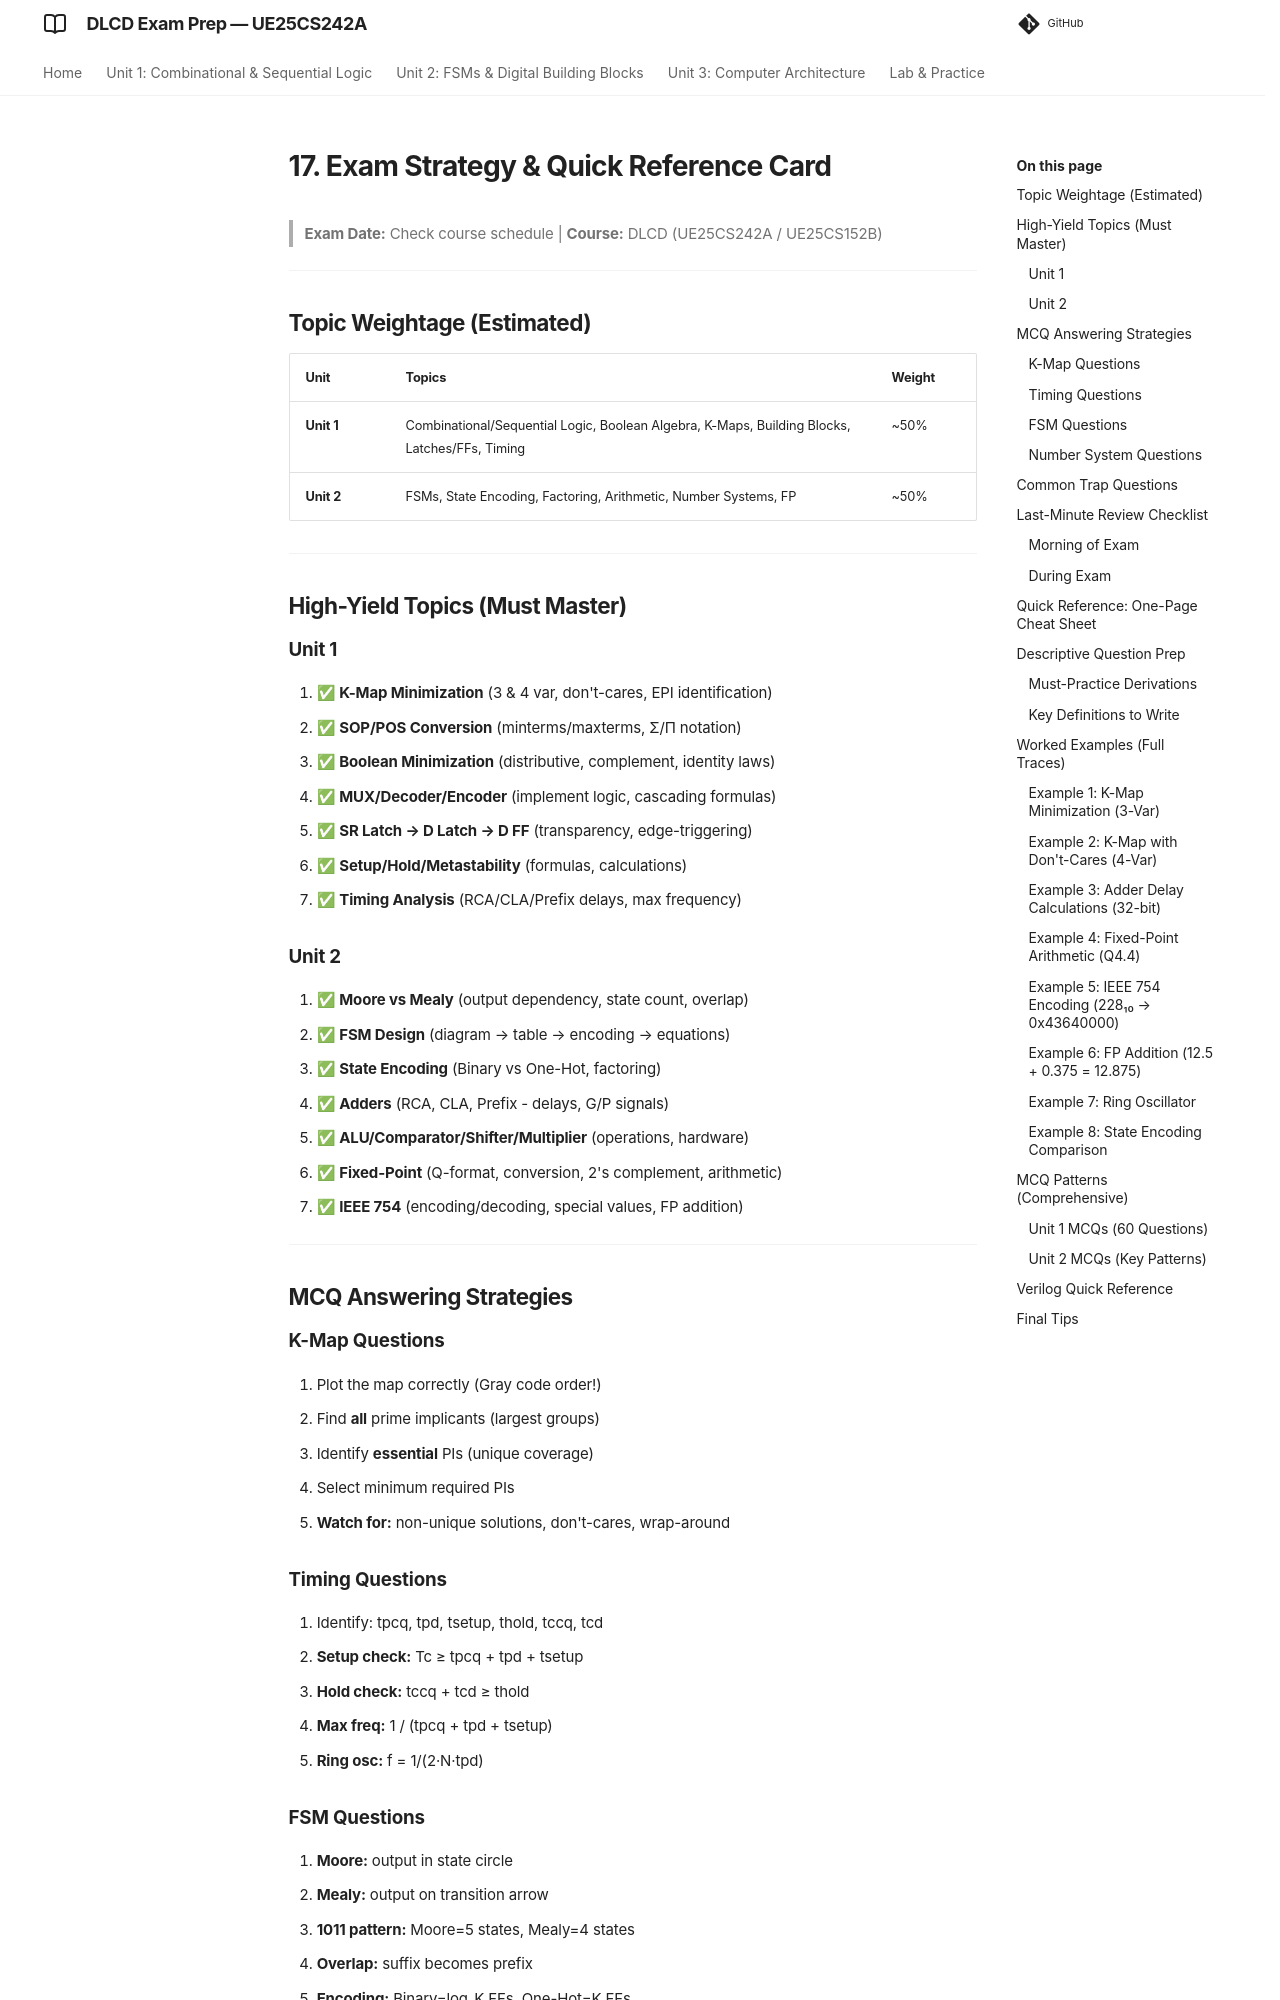

repository: imyash0722/SEM3-DLCD-UE25CS242A-STUDY-MATERIAL · page: 17_exam-strategy-quick-ref/index.html · generator: mkdocs

# 17. Exam Strategy & Quick Reference Card

> **Exam Date:** Check course schedule | **Course:** DLCD (UE25CS242A / UE25CS152B)

---

## Topic Weightage (Estimated)

| Unit | Topics | Weight |
|------|--------|--------|
| **Unit 1** | Combinational/Sequential Logic, Boolean Algebra, K-Maps, Building Blocks, Latches/FFs, Timing | ~50% |
| **Unit 2** | FSMs, State Encoding, Factoring, Arithmetic, Number Systems, FP | ~50% |

---

## High-Yield Topics (Must Master)

### Unit 1
1. ✅ **K-Map Minimization** (3 & 4 var, don't-cares, EPI identification)
2. ✅ **SOP/POS Conversion** (minterms/maxterms, Σ/Π notation)
3. ✅ **Boolean Minimization** (distributive, complement, identity laws)
4. ✅ **MUX/Decoder/Encoder** (implement logic, cascading formulas)
5. ✅ **SR Latch → D Latch → D FF** (transparency, edge-triggering)
6. ✅ **Setup/Hold/Metastability** (formulas, calculations)
6. ✅ **Timing Analysis** (RCA/CLA/Prefix delays, max frequency)

### Unit 2
1. ✅ **Moore vs Mealy** (output dependency, state count, overlap)
2. ✅ **FSM Design** (diagram → table → encoding → equations)
3. ✅ **State Encoding** (Binary vs One-Hot, factoring)
4. ✅ **Adders** (RCA, CLA, Prefix - delays, G/P signals)
5. ✅ **ALU/Comparator/Shifter/Multiplier** (operations, hardware)
6. ✅ **Fixed-Point** (Q-format, conversion, 2's complement, arithmetic)
7. ✅ **IEEE 754** (encoding/decoding, special values, FP addition)

---

## MCQ Answering Strategies

### K-Map Questions
1. Plot the map correctly (Gray code order!)
2. Find **all** prime implicants (largest groups)
3. Identify **essential** PIs (unique coverage)
4. Select minimum required PIs
5. **Watch for:** non-unique solutions, don't-cares, wrap-around

### Timing Questions
1. Identify: tpcq, tpd, tsetup, thold, tccq, tcd
2. **Setup check:** Tc ≥ tpcq + tpd + tsetup
2. **Hold check:** tccq + tcd ≥ thold
3. **Max freq:** 1 / (tpcq + tpd + tsetup)
4. **Ring osc:** f = 1/(2·N·tpd)

### FSM Questions
1. **Moore:** output in state circle
2. **Mealy:** output on transition arrow
3. **1011 pattern:** Moore=5 states, Mealy=4 states
4. **Overlap:** suffix becomes prefix
5. **Encoding:** Binary=log₂K FFs, One-Hot=K FFs
6. **Verilog:** non-blocking (≤) in state reg, default case
